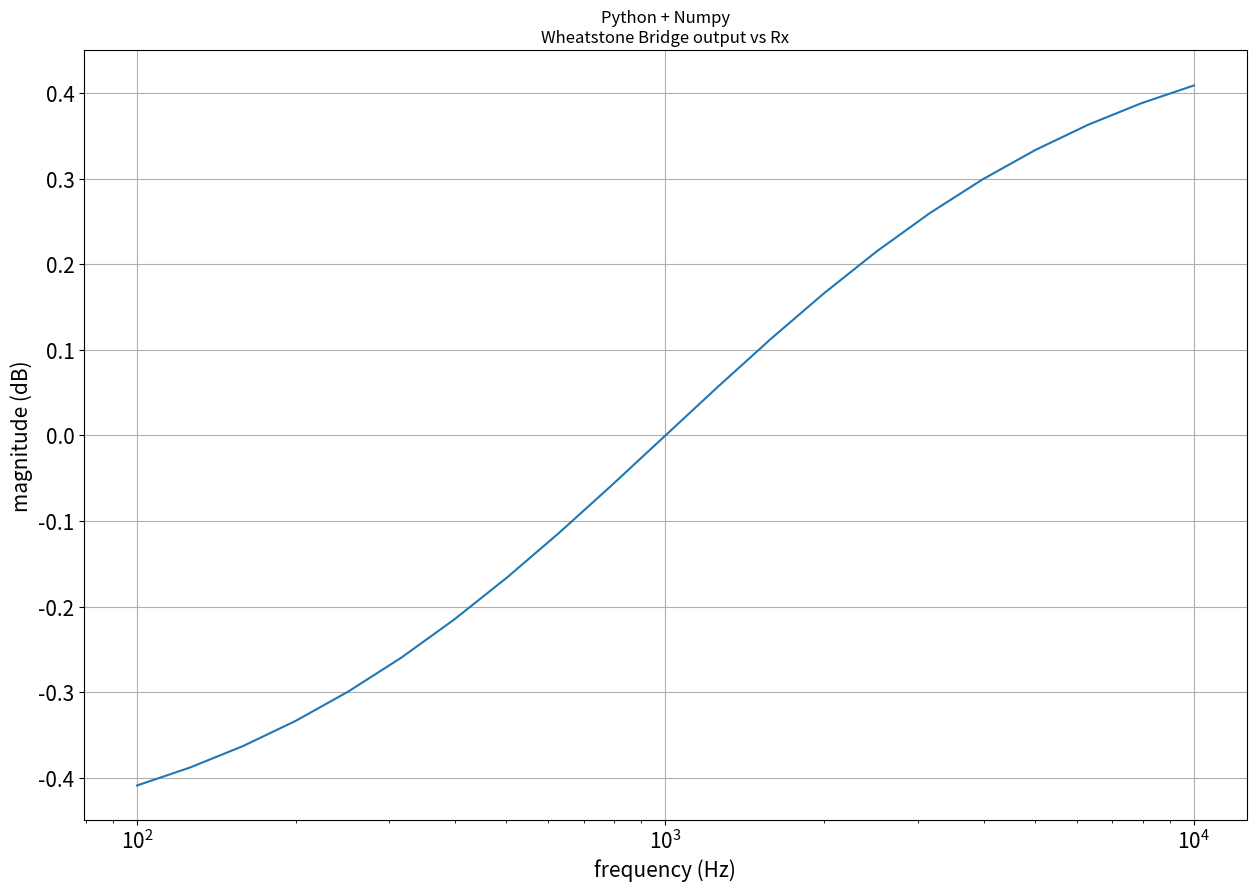

Python code for this plot:
#!/usr/bin/env python3
#
#  wbridge.py
#  
#  Copyright 2025 Nap0
#  
#  This program is free software; you can redistribute it and/or modify
#  it under the terms of the GNU General Public License as published by
#  the Free Software Foundation; either version 2 of the License, or
#  (at your option) any later version.
#  
#  This program is distributed in the hope that it will be useful,
#  but WITHOUT ANY WARRANTY; without even the implied warranty of
#  MERCHANTABILITY or FITNESS FOR A PARTICULAR PURPOSE.  See the
#  GNU General Public License for more details.
#  
#  You should have received a copy of the GNU General Public License
#  along with this program; if not, write to the Free Software
#  Foundation, Inc., 51 Franklin Street, Fifth Floor, Boston,
#  MA 02110-1301, USA.
#  
#  
# Calculate output voltage of a Wheatstone Bridge as function of one
# variable resisor Rx using Kirchhoff circuit laws and 
# left division operator with a matrix and vector 
circuit = "\n \
    Wheatstone Bridge                                               \n \
         i1    i2                                                   \n \
    o---->--o--<----------o                                         \n \
    |       |             |          Vin = 1V                       \n \
    |       | ^i3         | ^i2                                     \n \
    |       | -         - |          R1 = 1000 Ohm                  \n \
    |       R1            R2         R2 = 1000 Ohm                  \n \
  + o       | +         + |          R3 = 1000 Ohm                  \n \
  Vin       |     Vout    |                                         \n \
  - o    Va o--o -   + o--o Vb                                      \n \
    |       |             |          Vout = ?                       \n \
    |       | -         - |                                         \n \
    |       R3            Rx                                        \n \
    |       | +         + | ^i2                                     \n \
    o-------o-------------o                                         \n \
"
kirchhoff = "\n \
Kirchhoff circuit laws:              \n \
                                    \n \
⎧ i1 + i2 + i3 = 0                  \n \
⎨ Vin + i3.R1 + i3.R3 = 0           \n \
⎩ -i3.R1 + i2.R2 + i2.Rx - i3.R3 = 0\n \
                                    \n \
which means:                        \n \
                                    \n \
⎧ i1 + i2 + i3 = 0                  \n \
⎨ -(R1 + R3).i3 = Vin               \n \
⎩ (R2 + Rx).i2 - (R1 + R3).i3 = 0   \n \
                                    \n \
A*x = b                             \n \
                                    \n \
    | 1      1          1    |      \n \
A = | 0      0      -(R2+R3) |      \n \
    | 0   (R2+Rx)   -(R2+R3) |      \n \
                                    \n \
    |  0  |                         \n \
b = | Vin |                         \n \
    |  0  |                         \n \
                                    \n \
also                                \n \
                                    \n \
Vout = i3.R3 - i2.Rx                \n \
"
print(circuit)
print(kirchhoff)
# import numpy for matrix calculations and matplotlib for plotting
import numpy as np
import matplotlib.pyplot as plt
# ***  Wheatstone Bridge ***
# define circuit values
Vin = 1 ; print(f"Vin = {Vin} V")
R1 = 1e3 ; print(f"R1 = {R1} Ohm")
R2 = 1e3 ; print(f"R2 = {R2} Ohm")
R3 = 1e3 ; print(f"R3 = {R3} Ohm")
# vector of different values in Rx, done this way to give the same values as simulator LTSPICE
Rx = np.append(np.geomspace(100,1e3,num=11)[:-1], np.geomspace(1000,10e3,num=11))
# solve the Kirchhoff equations system for a range of values of Rx
print("Calculated using Python + Numpy")
print("-------------------------------")
print("      Rx(Ohm)      Vout(V)")
Vout = np.zeros(0)
for r in Rx:
    # define the system of equations as Z.I = V
    # all the resistances in matrix Z
    Z = np.array( [[1, 1, 1], [0, 0, -(R2+R3)], [0, (R2+r), -(R2+R3)]] )
    # on the right side of the equal sign, all the voltages in vector V (only 1 here)
    V = np.array([0, Vin, 0]).transpose()
    I = np.linalg.solve(Z, V)
    # calculate Vout from the currents in vector I using dot pruduct
    vout_new = np.dot(I, np.array([0, -r, R3]))
    print(f"{r:>8.2f} Ohm    {vout_new:>8.6f} V")
    Vout = np.append(Vout, vout_new)
print("\n")
# plot values
plt.figure(figsize=(15, 10), num="Python + Numpy Wheatstone Bridge output vs Rx")
plt.title("Python + Numpy\nWheatstone Bridge output vs Rx")
plt.xscale("log")
plt.plot(Rx, Vout)
plt.xlabel("frequency (Hz)", fontsize=15)
plt.ylabel("magnitude (dB)", fontsize=15)
plt.xticks(fontsize=15)
plt.yticks(fontsize=15)
plt.grid()
plt.show()


    
    
